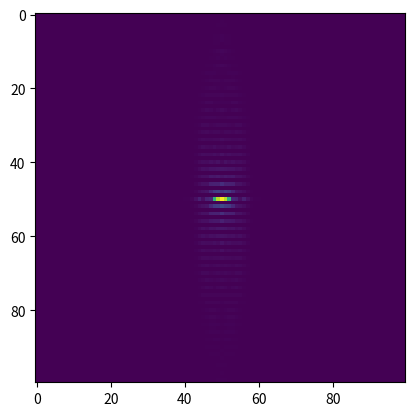

Reproduce this figure in Python.
#!/usr/bin/env python3
# -*- coding: utf-8 -*-

"""
Wed May 28 11:59:16 PM IST 2025
@author: janmejoy
@hostname: machine

DESCRIPTION
"""

import numpy as np
import matplotlib.pyplot as plt
from scipy.fftpack import fftshift, ifftshift, fft2, ifft2

## polar coordinates
def Zernike_polar(coefficients, r, u):
    Z = coefficients
    Z1  =  Z[0] #piston
    Z2  =  Z[1]  * 2*r*np.cos(u) #tilt Y
    Z3  =  Z[2]  * 2*r*np.sin(u) #tilt X
    Z4  =  Z[3]  * np.sqrt(3)*(2*r**2-1) #defocus
    Z5  =  Z[4]  * np.sqrt(6)*r**2*np.sin(2*u) #astigX
    Z6  =  Z[5]  * np.sqrt(6)*r**2*np.cos(2*u) #astigY
    Z7  =  Z[6]  * np.sqrt(8)*(3*r**2-2)*r*np.sin(u) #coma X
    Z8  =  Z[7]  * np.sqrt(8)*(3*r**2-2)*r*np.cos(u) #coma Y
    
    ZW = Z1 + Z2 + Z3 + Z4 + Z5 + Z6 + Z7 + Z8 
    return ZW

r_range= np.linspace(0,1,100)
theta_range= np.linspace(-np.pi, np.pi, 100)
coefficients=[0,0,0,0,10,0,0,0]

R, THETA= np.meshgrid(r_range, theta_range)

zernike= Zernike_polar(coefficients, R, THETA)

P= np.exp(1j*zernike) #Pupil function
PSF = ifftshift(fft2(fftshift(P)))
PSF= (np.abs(PSF))**2
X, Y = R*np.cos(THETA), R*np.sin(THETA)
#plt.contourf(X, Y, P, levels=100)
#plt.colorbar()
plt.imshow(PSF)
plt.show()
